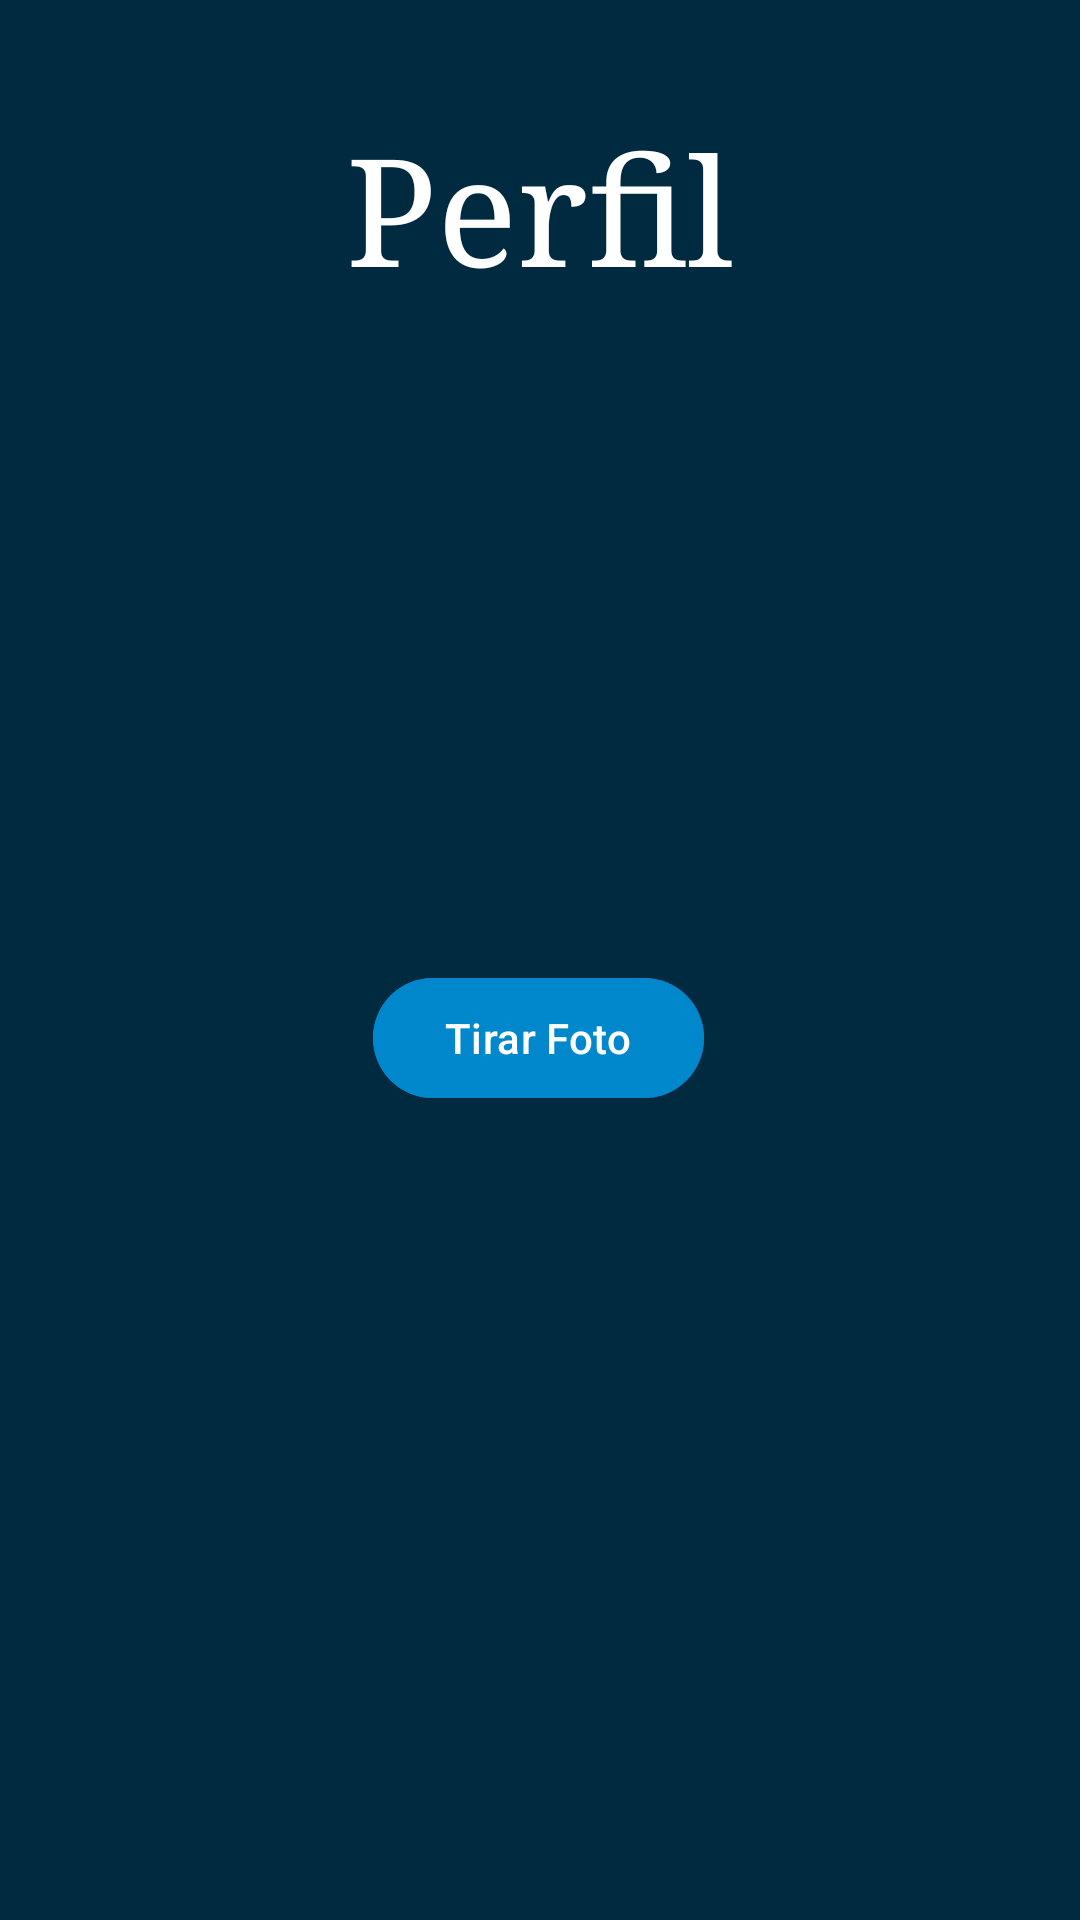

Layout XML and referenced resources for this Android screen:
<!-- AndroidManifest.xml: application theme Theme.Trabalhofinal -->
<!-- res/layout/fragment_perfil.xml -->
<?xml version="1.0" encoding="utf-8"?>
<androidx.appcompat.widget.LinearLayoutCompat xmlns:android="http://schemas.android.com/apk/res/android"
    xmlns:app="http://schemas.android.com/apk/res-auto"
    xmlns:tools="http://schemas.android.com/tools"
    android:layout_width="match_parent"
    android:layout_height="match_parent"
    tools:context=".Perfil"
    android:background="#002A40">


        <androidx.constraintlayout.widget.ConstraintLayout
            android:layout_width="match_parent"
            android:layout_height="match_parent"
            android:orientation="vertical">

            <TextView
                android:id="@+id/tituloPerfil"
                android:layout_width="wrap_content"
                android:layout_height="wrap_content"
                android:fontFamily="serif"
                android:text="Perfil"
                android:textColor="@color/white"
                android:textSize="50dp"
                app:layout_constraintBottom_toBottomOf="parent"
                app:layout_constraintEnd_toEndOf="parent"
                app:layout_constraintStart_toStartOf="parent"
                app:layout_constraintTop_toTopOf="parent"
                app:layout_constraintVertical_bias="0.063" />

            <ImageView
                android:id="@+id/fotografia"
                android:layout_width="200dp"
                android:layout_height="200dp"
                android:src="@drawable/input_bg"
                app:layout_constraintBottom_toBottomOf="parent"
                app:layout_constraintEnd_toEndOf="parent"
                app:layout_constraintHorizontal_bias="0.497"
                app:layout_constraintStart_toStartOf="parent"
                app:layout_constraintTop_toTopOf="parent"
                app:layout_constraintVertical_bias="0.261" />


            <Button
                android:id="@+id/btnfoto"
                android:layout_width="wrap_content"
                android:layout_height="wrap_content"
                android:backgroundTint="#0087CC"
                android:onClick="takePhoto"
                android:text="Tirar Foto"
                android:textColor="@color/white"
                app:layout_constraintBottom_toBottomOf="parent"
                app:layout_constraintEnd_toEndOf="parent"
                app:layout_constraintHorizontal_bias="0.498"
                app:layout_constraintStart_toStartOf="parent"
                app:layout_constraintTop_toTopOf="parent"
                app:layout_constraintVertical_bias="0.544" />

            <TextView
                android:id="@+id/nomePerfil"
                android:layout_width="300dp"
                android:layout_height="50dp"
                android:textColor="@color/white"
                android:textSize="18dp"
                android:paddingLeft="60dp"
                app:layout_constraintBottom_toBottomOf="parent"
                app:layout_constraintEnd_toEndOf="parent"
                app:layout_constraintHorizontal_bias="0.495"
                app:layout_constraintStart_toStartOf="parent"
                app:layout_constraintTop_toTopOf="parent"
                app:layout_constraintVertical_bias="0.716" />

            <TextView
                android:id="@+id/usernamePerfil"
                android:layout_width="300dp"
                android:layout_height="50dp"
                android:textColor="@color/white"
                android:textSize="18dp"
                android:paddingLeft="60dp"
                app:layout_constraintBottom_toBottomOf="parent"
                app:layout_constraintEnd_toEndOf="parent"
                app:layout_constraintHorizontal_bias="0.495"
                app:layout_constraintStart_toStartOf="parent"
                app:layout_constraintTop_toTopOf="parent"
                app:layout_constraintVertical_bias="0.826" />

            <TextView
                android:id="@+id/emailPerfil"
                android:layout_width="300dp"
                android:layout_height="50dp"
                android:textColor="@color/white"
                android:textSize="18dp"
                android:paddingLeft="60dp"
                app:layout_constraintBottom_toBottomOf="parent"
                app:layout_constraintEnd_toEndOf="parent"
                app:layout_constraintHorizontal_bias="0.495"
                app:layout_constraintStart_toStartOf="parent"
                app:layout_constraintTop_toTopOf="parent"
                app:layout_constraintVertical_bias="0.932" />


        </androidx.constraintlayout.widget.ConstraintLayout>

</androidx.appcompat.widget.LinearLayoutCompat>
<!-- resources referenced by this layout -->
<resources>
  <color name="white">#FFFFFFFF</color>
  <style name="Theme.Trabalhofinal" parent="Base.Theme.Trabalhofinal" />
  <style name="Base.Theme.Trabalhofinal" parent="Theme.Material3.DayNight.NoActionBar">
          
          
      </style>
</resources>
